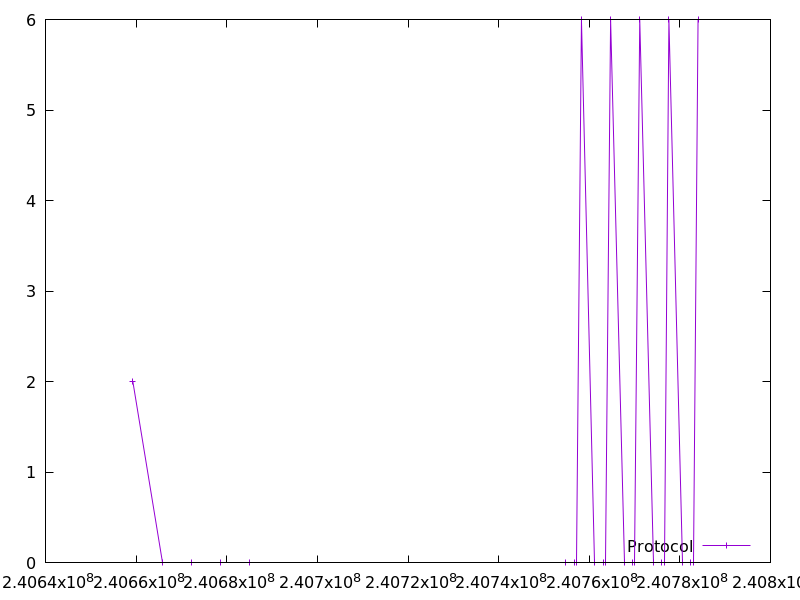

The data file committed next to this chart (first rows):
240659281.502239, 2.0
240665713, 0.0
240672146, 0.0
240678578, 0.0
240685011, 0.0
240754831, 0.0
240756686, 0.0
240757213, 0.0
240758291, 6.0
240761261, 0.0
240763118, 0.0
240763645, 0.0
240764724, 6.0
240767693, 0.0
240769551, 0.0
240770077, 0.0
240771155, 6.0
240774126, 0.0
240775984, 0.0
240776510, 0.0
240777589, 6.0
240780557, 0.0
240782418, 0.0
240782942, 0.0
240784022, 6.0
